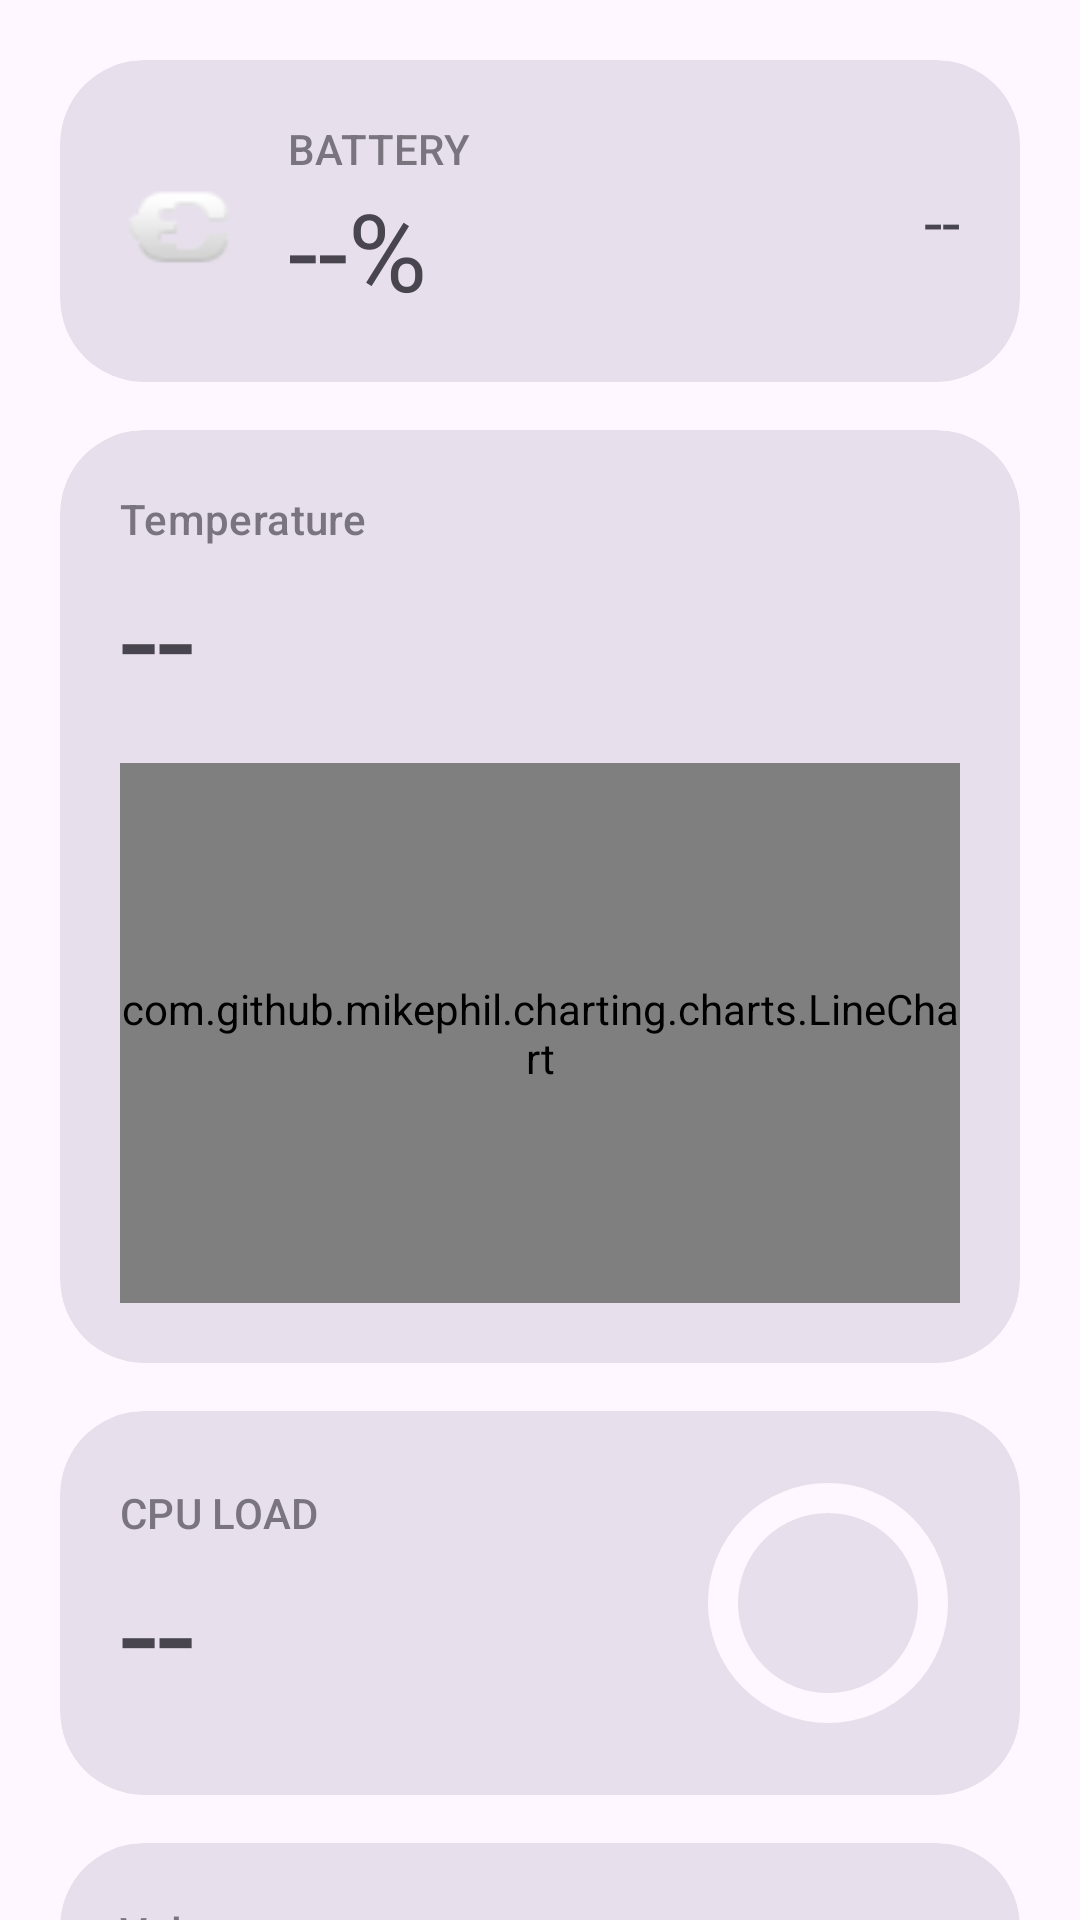

Here is an Android app screen rendered from its layout file. Give the layout XML and the strings, colors and styles it references.
<!-- AndroidManifest.xml: application theme Theme.Material3.DayNight.NoActionBar -->
<!-- res/layout/fragment_main.xml -->
<?xml version="1.0" encoding="utf-8"?>
<androidx.core.widget.NestedScrollView xmlns:android="http://schemas.android.com/apk/res/android"
    xmlns:app="http://schemas.android.com/apk/res-auto"
    android:id="@+id/nestedScrollView"
    android:layout_width="match_parent"
    android:layout_height="match_parent">

    <LinearLayout
        android:layout_width="match_parent"
        android:layout_height="wrap_content"
        android:orientation="vertical"
        android:padding="12dp">

        
        <com.google.android.material.card.MaterialCardView
            android:id="@+id/cardBattery"
            style="?attr/materialCardViewFilledStyle"
            android:layout_width="match_parent"
            android:layout_height="wrap_content"
            android:layout_margin="8dp"
            app:cardBackgroundColor="?attr/colorSurfaceVariant"
            app:cardCornerRadius="28dp"
            app:strokeWidth="0dp">

            <RelativeLayout
                android:layout_width="match_parent"
                android:layout_height="wrap_content"
                android:padding="20dp">

                <ImageView
                    android:id="@+id/ivBatteryIcon"
                    android:layout_width="40dp"
                    android:layout_height="40dp"
                    android:layout_centerVertical="true"
                    android:src="@android:drawable/ic_lock_idle_charging" />

                <LinearLayout
                    android:id="@+id/batteryTextGroup"
                    android:layout_width="wrap_content"
                    android:layout_height="wrap_content"
                    android:layout_toEndOf="@id/ivBatteryIcon"
                    android:layout_marginStart="16dp"
                    android:layout_centerVertical="true"
                    android:orientation="vertical">

                    <TextView
                        android:id="@+id/tvBatteryStatus"
                        android:layout_width="wrap_content"
                        android:layout_height="wrap_content"
                        android:text="BATTERY"
                        android:textAppearance="@style/TextAppearance.Material3.LabelLarge"
                        android:textColor="?attr/colorOnSurfaceVariant"
                        android:alpha="0.7" />

                    <TextView
                        android:id="@+id/tvBatteryValue"
                        android:layout_width="wrap_content"
                        android:layout_height="wrap_content"
                        android:text="--%"
                        android:textAppearance="@style/TextAppearance.Material3.DisplaySmall" />
                </LinearLayout>

                <TextView
                    android:id="@+id/tvBatteryLife"
                    android:layout_width="wrap_content"
                    android:layout_height="wrap_content"
                    android:layout_alignParentEnd="true"
                    android:layout_centerVertical="true"
                    android:text="--"
                    android:textAppearance="@style/TextAppearance.Material3.TitleLarge"
                    android:textColor="?attr/colorOnSurfaceVariant" />

            </RelativeLayout>
        </com.google.android.material.card.MaterialCardView>

        
        <com.google.android.material.card.MaterialCardView
            android:id="@+id/cardTemp"
            style="?attr/materialCardViewFilledStyle"
            android:layout_width="match_parent"
            android:layout_height="wrap_content"
            android:layout_margin="8dp"
            app:cardBackgroundColor="?attr/colorSurfaceVariant"
            app:cardCornerRadius="28dp"
            app:strokeWidth="0dp">

            <LinearLayout
                android:layout_width="match_parent"
                android:layout_height="wrap_content"
                android:orientation="vertical"
                android:padding="20dp">

                <TextView
                    android:layout_width="wrap_content"
                    android:layout_height="wrap_content"
                    android:text="@string/label_temperature"
                    android:textAppearance="@style/TextAppearance.Material3.LabelLarge"
                    android:textColor="?attr/colorOnSurfaceVariant"
                    android:alpha="0.7" />

                <TextView
                    android:id="@+id/tvTemperature"
                    android:layout_width="wrap_content"
                    android:layout_height="wrap_content"
                    android:text="@string/default_value"
                    android:textAppearance="@style/TextAppearance.Material3.DisplayMedium" />

                <com.github.mikephil.charting.charts.LineChart
                    android:id="@+id/chartTemperature"
                    android:layout_width="match_parent"
                    android:layout_height="180dp"
                    android:layout_marginTop="12dp" />
            </LinearLayout>
        </com.google.android.material.card.MaterialCardView>

        
        <com.google.android.material.card.MaterialCardView
            android:id="@+id/cardCpu"
            style="?attr/materialCardViewFilledStyle"
            android:layout_width="match_parent"
            android:layout_height="wrap_content"
            android:layout_margin="8dp"
            app:cardBackgroundColor="?attr/colorSurfaceVariant"
            app:cardCornerRadius="28dp"
            app:strokeWidth="0dp">

            <RelativeLayout
                android:layout_width="match_parent"
                android:layout_height="wrap_content"
                android:padding="20dp">

                <LinearLayout
                    android:id="@+id/cpuTextGroup"
                    android:layout_width="wrap_content"
                    android:layout_height="wrap_content"
                    android:orientation="vertical"
                    android:layout_centerVertical="true">

                    <TextView
                        android:layout_width="wrap_content"
                        android:layout_height="wrap_content"
                        android:text="CPU LOAD"
                        android:textAppearance="@style/TextAppearance.Material3.LabelLarge"
                        android:textColor="?attr/colorOnSurfaceVariant"
                        android:alpha="0.7" />

                    <TextView
                        android:id="@+id/tvCpuLoad"
                        android:layout_width="wrap_content"
                        android:layout_height="wrap_content"
                        android:text="@string/default_value"
                        android:textAppearance="@style/TextAppearance.Material3.DisplayMedium" />
                </LinearLayout>

                <com.google.android.material.progressindicator.CircularProgressIndicator
                    android:id="@+id/progressCpu"
                    android:layout_width="wrap_content"
                    android:layout_height="wrap_content"
                    android:layout_alignParentEnd="true"
                    android:layout_centerVertical="true"
                    app:indicatorSize="80dp"
                    app:trackThickness="10dp"
                    app:trackCornerRadius="5dp"
                    app:trackColor="?attr/colorSurface" />
            </RelativeLayout>
        </com.google.android.material.card.MaterialCardView>

        
        <com.google.android.material.card.MaterialCardView
            android:id="@+id/cardVoltage"
            style="?attr/materialCardViewFilledStyle"
            android:layout_width="match_parent"
            android:layout_height="wrap_content"
            android:layout_margin="8dp"
            app:cardBackgroundColor="?attr/colorSurfaceVariant"
            app:cardCornerRadius="28dp"
            app:strokeWidth="0dp">

            <LinearLayout
                android:layout_width="match_parent"
                android:layout_height="wrap_content"
                android:orientation="vertical"
                android:padding="20dp">

                <TextView
                    android:layout_width="wrap_content"
                    android:layout_height="wrap_content"
                    android:text="@string/label_voltage"
                    android:textAppearance="@style/TextAppearance.Material3.LabelLarge"
                    android:textColor="?attr/colorOnSurfaceVariant"
                    android:alpha="0.7" />

                <TextView
                    android:id="@+id/tvVoltage"
                    android:layout_width="wrap_content"
                    android:layout_height="wrap_content"
                    android:text="@string/default_value"
                    android:textAppearance="@style/TextAppearance.Material3.DisplayMedium" />

                <com.github.mikephil.charting.charts.LineChart
                    android:id="@+id/chartVoltage"
                    android:layout_width="match_parent"
                    android:layout_height="150dp"
                    android:layout_marginTop="12dp" />
            </LinearLayout>
        </com.google.android.material.card.MaterialCardView>

        
        <com.google.android.material.card.MaterialCardView
            android:id="@+id/cardCurrent"
            style="?attr/materialCardViewFilledStyle"
            android:layout_width="match_parent"
            android:layout_height="wrap_content"
            android:layout_margin="8dp"
            app:cardBackgroundColor="?attr/colorSurfaceVariant"
            app:cardCornerRadius="28dp"
            app:strokeWidth="0dp">

            <LinearLayout
                android:layout_width="match_parent"
                android:layout_height="wrap_content"
                android:orientation="vertical"
                android:padding="20dp">

                <TextView
                    android:layout_width="wrap_content"
                    android:layout_height="wrap_content"
                    android:text="@string/label_current_now"
                    android:textAppearance="@style/TextAppearance.Material3.LabelLarge"
                    android:textColor="?attr/colorOnSurfaceVariant"
                    android:alpha="0.7" />

                <TextView
                    android:id="@+id/tvCurrentNow"
                    android:layout_width="wrap_content"
                    android:layout_height="wrap_content"
                    android:text="@string/default_value"
                    android:textAppearance="@style/TextAppearance.Material3.DisplayMedium" />

                <com.github.mikephil.charting.charts.LineChart
                    android:id="@+id/chartCurrent"
                    android:layout_width="match_parent"
                    android:layout_height="150dp"
                    android:layout_marginTop="12dp" />
            </LinearLayout>
        </com.google.android.material.card.MaterialCardView>

    </LinearLayout>
</androidx.core.widget.NestedScrollView>
<!-- resources referenced by this layout -->
<resources>
  <string name="default_value">--</string>
  <string name="label_current_now">Current Now:</string>
  <string name="label_temperature">Temperature</string>
  <string name="label_voltage">Voltage:</string>
</resources>
